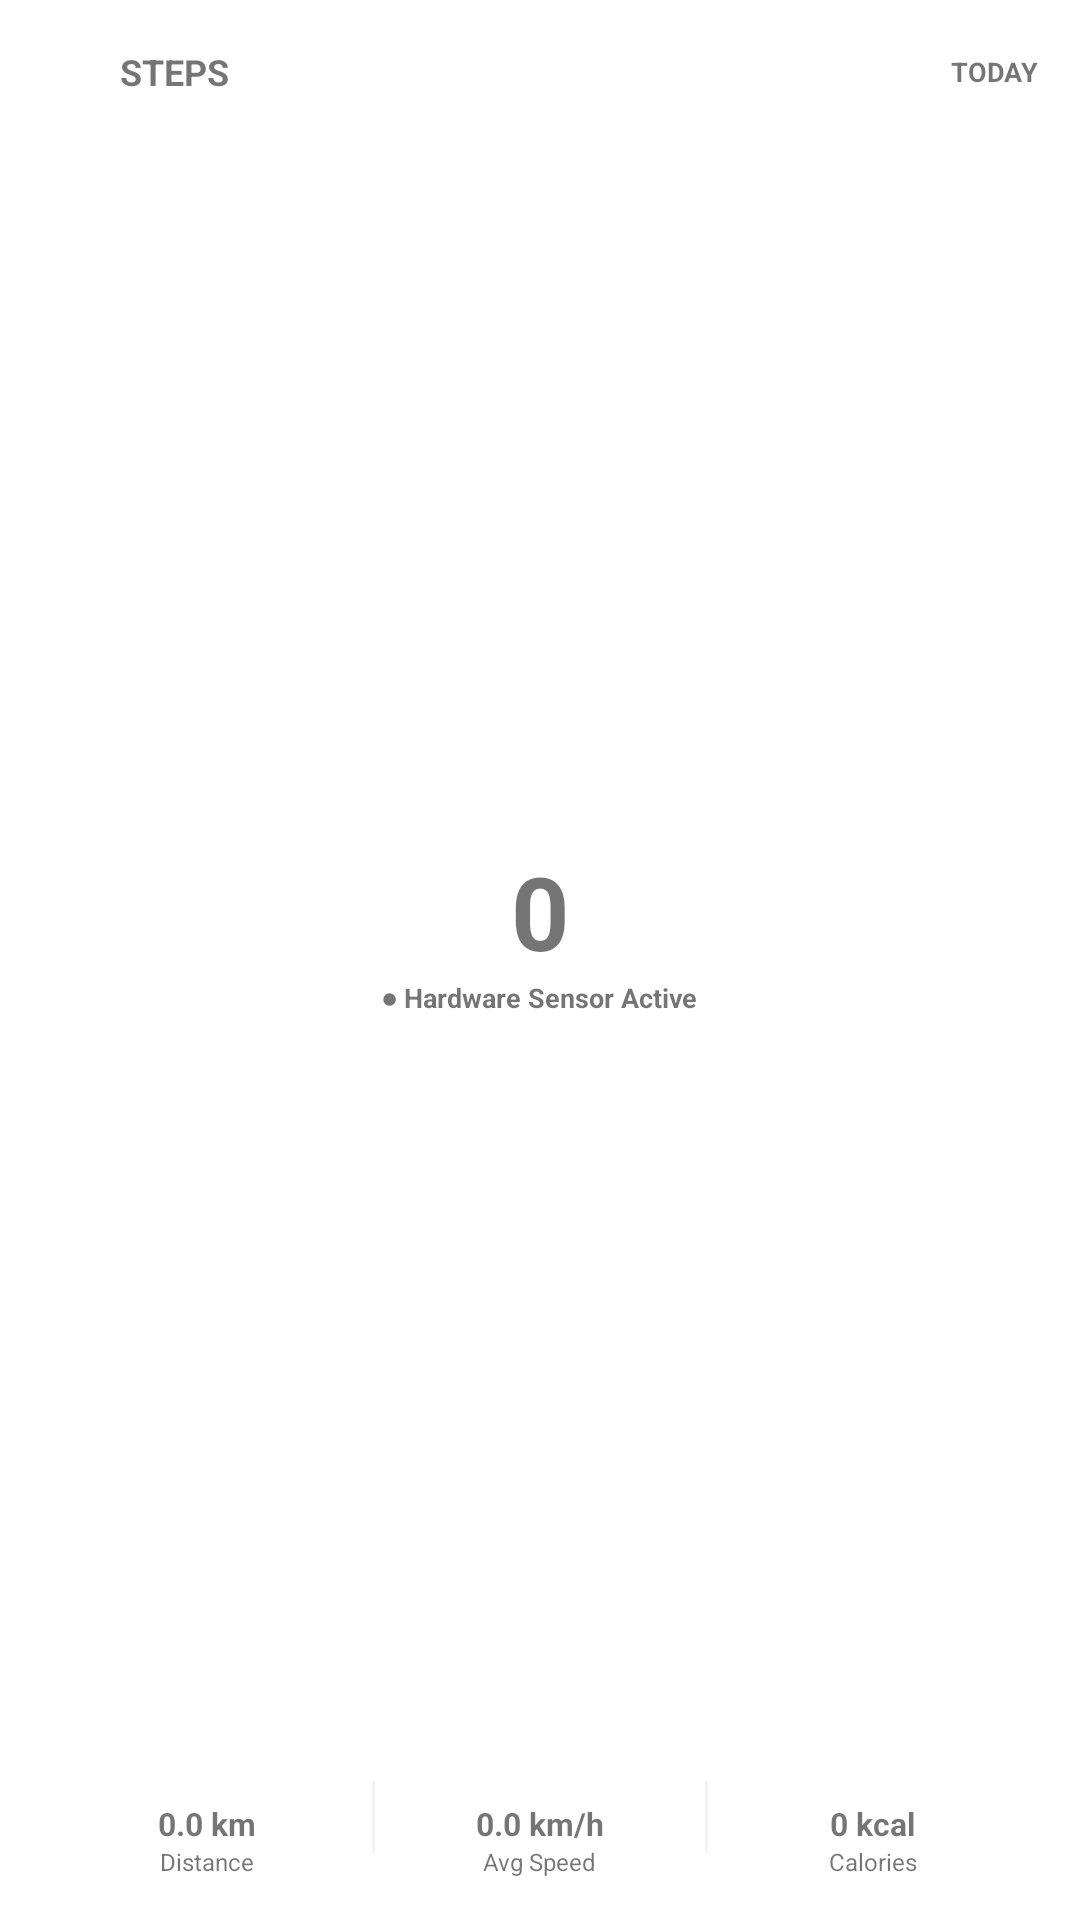

Layout XML and referenced resources for this Android screen:
<!-- AndroidManifest.xml: fallback theme Theme.MaterialComponents.DayNight.NoActionBar -->
<!-- res/layout/widget_tooler_step.xml -->
<?xml version="1.0" encoding="utf-8"?>
<FrameLayout xmlns:android="http://schemas.android.com/apk/res/android"
    android:id="@+id/widget_step_root"
    android:layout_width="match_parent"
    android:layout_height="match_parent"
    android:padding="2dp">

    <ImageView
        android:id="@+id/widget_step_bg"
        android:layout_width="match_parent"
        android:layout_height="match_parent"
        android:scaleType="fitXY"
        android:contentDescription="Tooler Step Counter Background" />

    <LinearLayout
        android:id="@+id/widget_step_click_area"
        android:layout_width="match_parent"
        android:layout_height="match_parent"
        android:orientation="vertical"
        android:padding="12dp"
        android:clickable="true"
        android:focusable="true"
        android:background="@drawable/widget_tile_ripple">

        
        <LinearLayout
            android:layout_width="match_parent"
            android:layout_height="wrap_content"
            android:orientation="horizontal"
            android:gravity="center_vertical">

            <ImageView
                android:id="@+id/widget_step_icon"
                android:layout_width="20dp"
                android:layout_height="20dp"
                android:scaleType="fitCenter"
                android:contentDescription="Step Icon" />

            <TextView
                android:id="@+id/widget_step_title"
                android:layout_width="0dp"
                android:layout_height="wrap_content"
                android:layout_weight="1"
                android:paddingStart="6dp"
                android:paddingEnd="6dp"
                android:singleLine="true"
                android:ellipsize="end"
                android:textSize="12sp"
                android:textStyle="bold"
                android:text="STEPS" />

            <TextView
                android:id="@+id/widget_step_badge"
                android:layout_width="wrap_content"
                android:layout_height="wrap_content"
                android:textSize="9sp"
                android:textStyle="bold"
                android:text="TODAY" />
        </LinearLayout>

        
        <LinearLayout
            android:layout_width="match_parent"
            android:layout_height="0dp"
            android:layout_weight="1"
            android:orientation="vertical"
            android:gravity="center">

            <TextView
                android:id="@+id/widget_step_count"
                android:layout_width="match_parent"
                android:layout_height="wrap_content"
                android:gravity="center"
                android:textSize="34sp"
                android:textStyle="bold"
                android:singleLine="true"
                android:text="0" />

            <TextView
                android:id="@+id/widget_step_status"
                android:layout_width="wrap_content"
                android:layout_height="wrap_content"
                android:textSize="9sp"
                android:textStyle="bold"
                android:text="● Hardware Sensor Active" />
        </LinearLayout>

        
        <LinearLayout
            android:layout_width="match_parent"
            android:layout_height="wrap_content"
            android:orientation="horizontal"
            android:gravity="center">

            
            <LinearLayout
                android:layout_width="0dp"
                android:layout_height="wrap_content"
                android:layout_weight="1"
                android:orientation="vertical"
                android:gravity="center">

                <ImageView
                    android:id="@+id/widget_step_dist_icon"
                    android:layout_width="15dp"
                    android:layout_height="15dp"
                    android:scaleType="fitCenter"
                    android:contentDescription="Distance" />

                <TextView
                    android:id="@+id/widget_step_dist_val"
                    android:layout_width="wrap_content"
                    android:layout_height="wrap_content"
                    android:textSize="10.5sp"
                    android:textStyle="bold"
                    android:singleLine="true"
                    android:text="0.0 km" />

                <TextView
                    android:id="@+id/widget_step_dist_lbl"
                    android:layout_width="wrap_content"
                    android:layout_height="wrap_content"
                    android:textSize="8sp"
                    android:text="Distance" />
            </LinearLayout>

            <View
                android:layout_width="1dp"
                android:layout_height="24dp"
                android:background="#1A888888" />

            
            <LinearLayout
                android:layout_width="0dp"
                android:layout_height="wrap_content"
                android:layout_weight="1"
                android:orientation="vertical"
                android:gravity="center">

                <ImageView
                    android:id="@+id/widget_step_speed_icon"
                    android:layout_width="15dp"
                    android:layout_height="15dp"
                    android:scaleType="fitCenter"
                    android:contentDescription="Avg Speed" />

                <TextView
                    android:id="@+id/widget_step_speed_val"
                    android:layout_width="wrap_content"
                    android:layout_height="wrap_content"
                    android:textSize="10.5sp"
                    android:textStyle="bold"
                    android:singleLine="true"
                    android:text="0.0 km/h" />

                <TextView
                    android:id="@+id/widget_step_speed_lbl"
                    android:layout_width="wrap_content"
                    android:layout_height="wrap_content"
                    android:textSize="8sp"
                    android:text="Avg Speed" />
            </LinearLayout>

            <View
                android:layout_width="1dp"
                android:layout_height="24dp"
                android:background="#1A888888" />

            
            <LinearLayout
                android:layout_width="0dp"
                android:layout_height="wrap_content"
                android:layout_weight="1"
                android:orientation="vertical"
                android:gravity="center">

                <ImageView
                    android:id="@+id/widget_step_cal_icon"
                    android:layout_width="15dp"
                    android:layout_height="15dp"
                    android:scaleType="fitCenter"
                    android:contentDescription="Calories" />

                <TextView
                    android:id="@+id/widget_step_cal_val"
                    android:layout_width="wrap_content"
                    android:layout_height="wrap_content"
                    android:textSize="10.5sp"
                    android:textStyle="bold"
                    android:singleLine="true"
                    android:text="0 kcal" />

                <TextView
                    android:id="@+id/widget_step_cal_lbl"
                    android:layout_width="wrap_content"
                    android:layout_height="wrap_content"
                    android:textSize="8sp"
                    android:text="Calories" />
            </LinearLayout>
        </LinearLayout>
    </LinearLayout>

</FrameLayout>
<!-- resources referenced by this layout -->
<resources>
  <!-- drawable widget_tile_ripple (drawable) -->
  <?xml version="1.0" encoding="utf-8"?>
  <ripple xmlns:android="http://schemas.android.com/apk/res/android"
      android:color="#33FFFFFF">
      <item android:id="@android:id/mask">
          <shape android:shape="rectangle">
              <corners android:radius="18dp" />
              <solid android:color="#FFFFFFFF" />
          </shape>
      </item>
  </ripple>
</resources>
